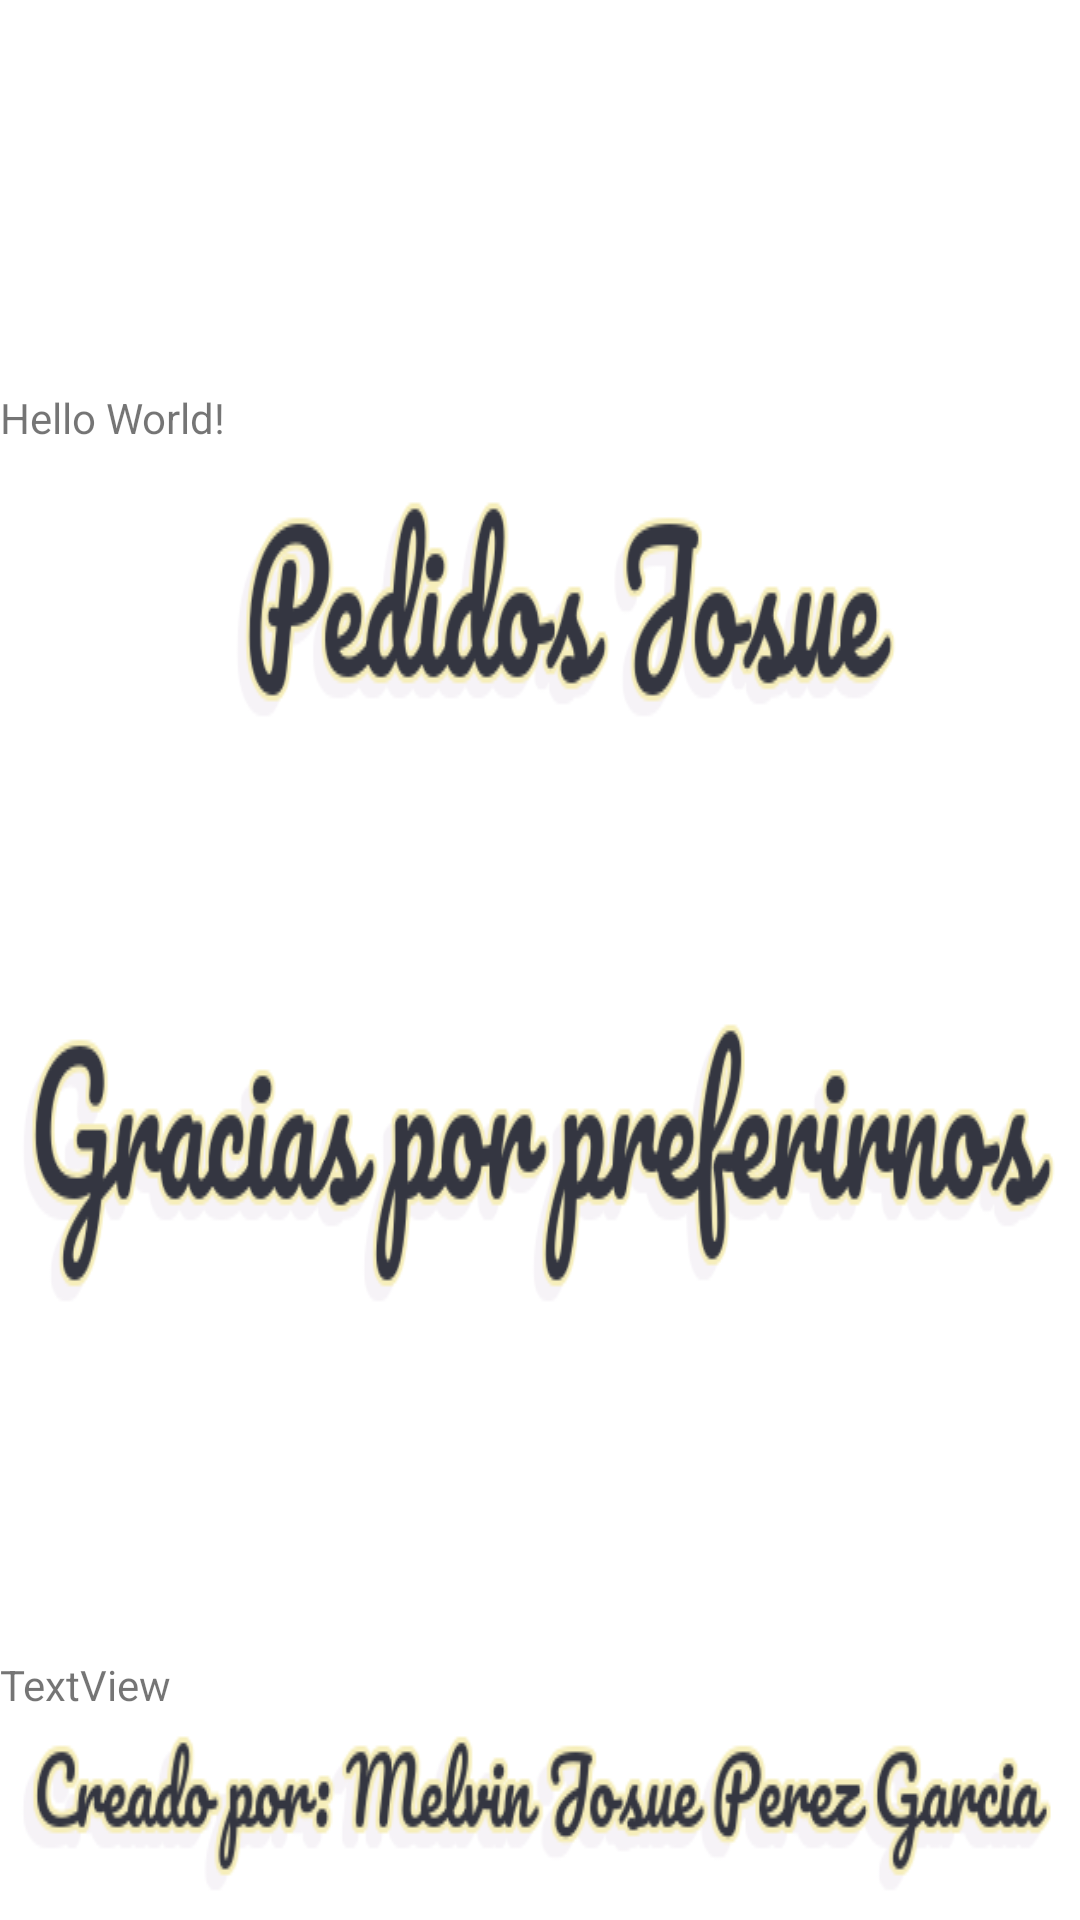

Reconstruct the res/layout file that produces this screen, plus the resources it refers to.
<!-- AndroidManifest.xml: application theme Theme.BaseDeDato -->
<!-- res/layout/activity_main.xml -->
<?xml version="1.0" encoding="utf-8"?>
<androidx.constraintlayout.widget.ConstraintLayout xmlns:android="http://schemas.android.com/apk/res/android"
    xmlns:app="http://schemas.android.com/apk/res-auto"
    xmlns:tools="http://schemas.android.com/tools"
    android:layout_width="match_parent"
    android:background="@drawable/negro"
    android:layout_height="match_parent"
    tools:context=".MainActivity">

    <TextView
        android:id="@+id/textView2"
        android:layout_width="wrap_content"
        android:layout_height="wrap_content"
        android:background="@drawable/josue"
        android:text="Hello World!"
        app:layout_constraintBottom_toBottomOf="parent"
        app:layout_constraintHorizontal_bias="0.0"
        app:layout_constraintLeft_toLeftOf="parent"
        app:layout_constraintRight_toRightOf="parent"
        app:layout_constraintTop_toTopOf="parent"
        app:layout_constraintVertical_bias="0.399" />

    <TextView
        android:id="@+id/textView"
        android:layout_width="wrap_content"
        android:layout_height="wrap_content"
        android:background="@drawable/creado"
        android:text="TextView"
        app:layout_constraintBottom_toBottomOf="parent"
        app:layout_constraintEnd_toEndOf="parent"
        app:layout_constraintHorizontal_bias="0.0"
        app:layout_constraintStart_toStartOf="parent"
        app:layout_constraintTop_toTopOf="parent"
        app:layout_constraintVertical_bias="1.0" />

</androidx.constraintlayout.widget.ConstraintLayout>
<!-- resources referenced by this layout -->
<resources>
  <!-- drawable creado: png bitmap (drawable-v24, 19188 bytes) -->
  <!-- drawable josue: png bitmap (drawable-v24, 40573 bytes) -->
  <style name="Theme.BaseDeDato" parent="Theme.MaterialComponents.DayNight.DarkActionBar">
          
          <item name="colorPrimary">@color/purple_500</item>
          <item name="colorPrimaryVariant">@color/purple_700</item>
          <item name="colorOnPrimary">@color/white</item>
          
          <item name="colorSecondary">@color/teal_200</item>
          <item name="colorSecondaryVariant">@color/teal_700</item>
          <item name="colorOnSecondary">@color/black</item>
          
          <item name="android:statusBarColor" tools:targetApi="l">?attr/colorPrimaryVariant</item>
          
      </style>
  <!-- not gathered from this repository: default colours our renderer supplied (Android Studio template values) -->
  <color name="purple_500">#FF6200EE</color>
  <color name="purple_700">#FF3700B3</color>
  <color name="teal_200">#FF03DAC5</color>
  <color name="teal_700">#FF018786</color>
  <color name="black">#FF000000</color>
  <color name="white">#FFFFFFFF</color>
</resources>
